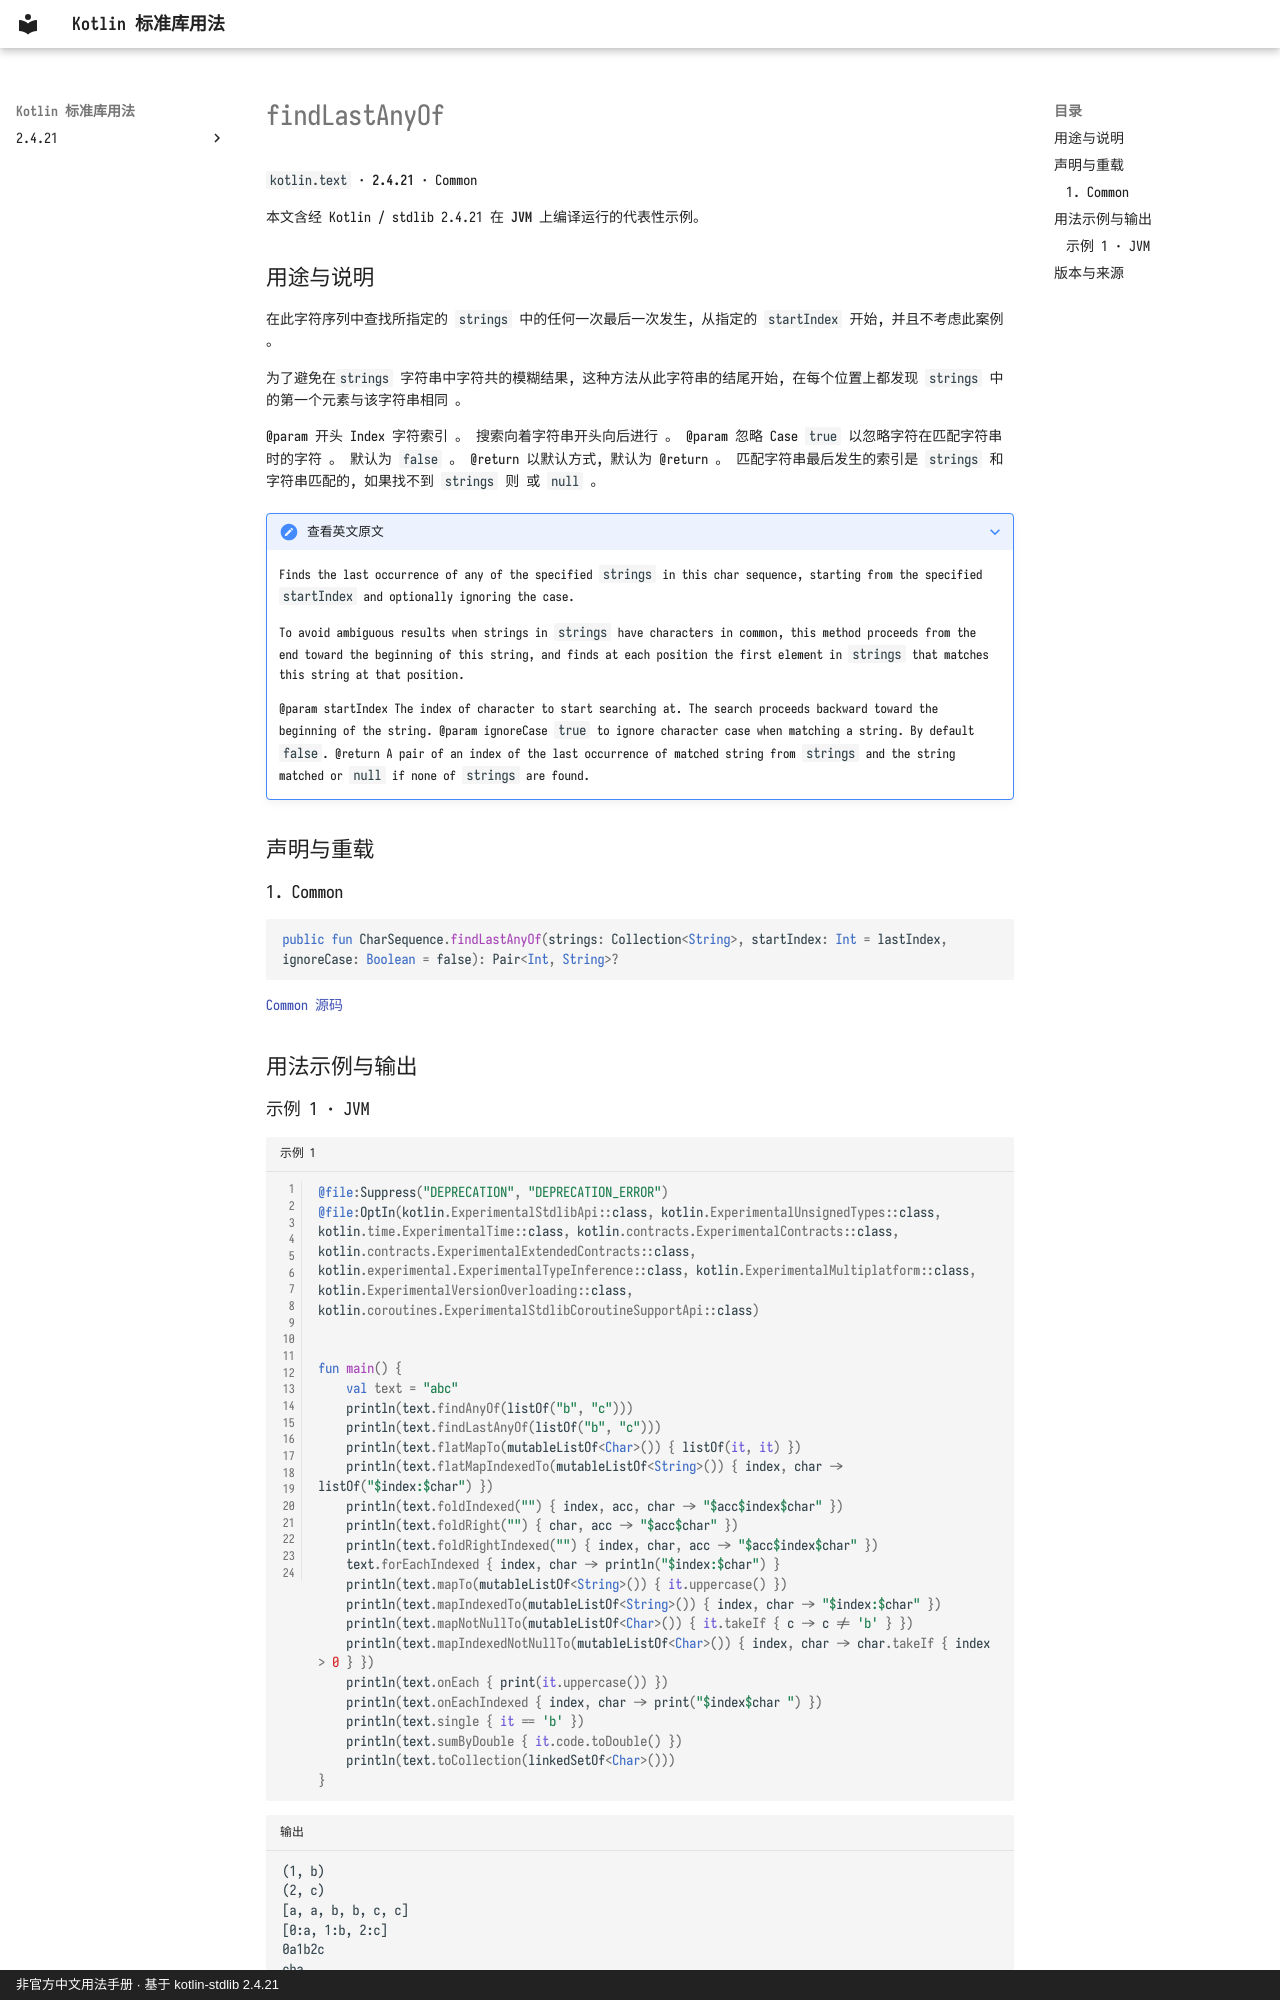

repository: oooooooko/kotlin-stdlib-docs · page: zh/api/kotlin.text/findlastanyof--8ebc663d/index.html · generator: mkdocs · copyright: 非官方中文用法手册 · 基于 kotlin-stdlib 2.4.21

# findLastAnyOf

`kotlin.text` · **2.4.21** · Common

本文含经 Kotlin / stdlib 2.4.21 在 **JVM** 上编译运行的代表性示例。

## 用途与说明

在此字符序列中查找所指定的 `strings` 中的任何一次最后一次发生, 从指定的 `startIndex` 开始, 并且不考虑此案例 。

为了避免在`strings` 字符串中字符共的模糊结果, 这种方法从此字符串的结尾开始, 在每个位置上都发现 `strings` 中的第一个元素与该字符串相同 。

@param 开头 Index 字符索引 。 搜索向着字符串开头向后进行 。 @param 忽略 Case `true` 以忽略字符在匹配字符串时的字符 。 默认为 `false` 。 @return 以默认方式, 默认为 @return 。 匹配字符串最后发生的索引是 `strings` 和 字符串匹配的, 如果找不到 `strings` 则 或 `null` 。

??? note "查看英文原文"

    Finds the last occurrence of any of the specified `strings` in this char sequence,
    starting from the specified `startIndex` and optionally ignoring the case.
    
    To avoid ambiguous results when strings in `strings` have characters in common, this method proceeds from
    the end toward the beginning of this string, and finds at each position the first element in `strings`
    that matches this string at that position.
    
    @param startIndex The index of character to start searching at. The search proceeds backward toward the beginning of the string.
    @param ignoreCase `true` to ignore character case when matching a string. By default `false`.
    @return A pair of an index of the last occurrence of matched string from `strings` and the string matched or `null` if none of `strings` are found.

## 声明与重载

### 1. Common

```kotlin
public fun CharSequence.findLastAnyOf(strings: Collection<String>, startIndex: Int = lastIndex, ignoreCase: Boolean = false): Pair<Int, String>?
```

[Common 源码](https://github.com/JetBrains/kotlin/blob/v2.4.21/libraries/stdlib/src/kotlin/text/Strings.kt#L1077)

## 用法示例与输出
